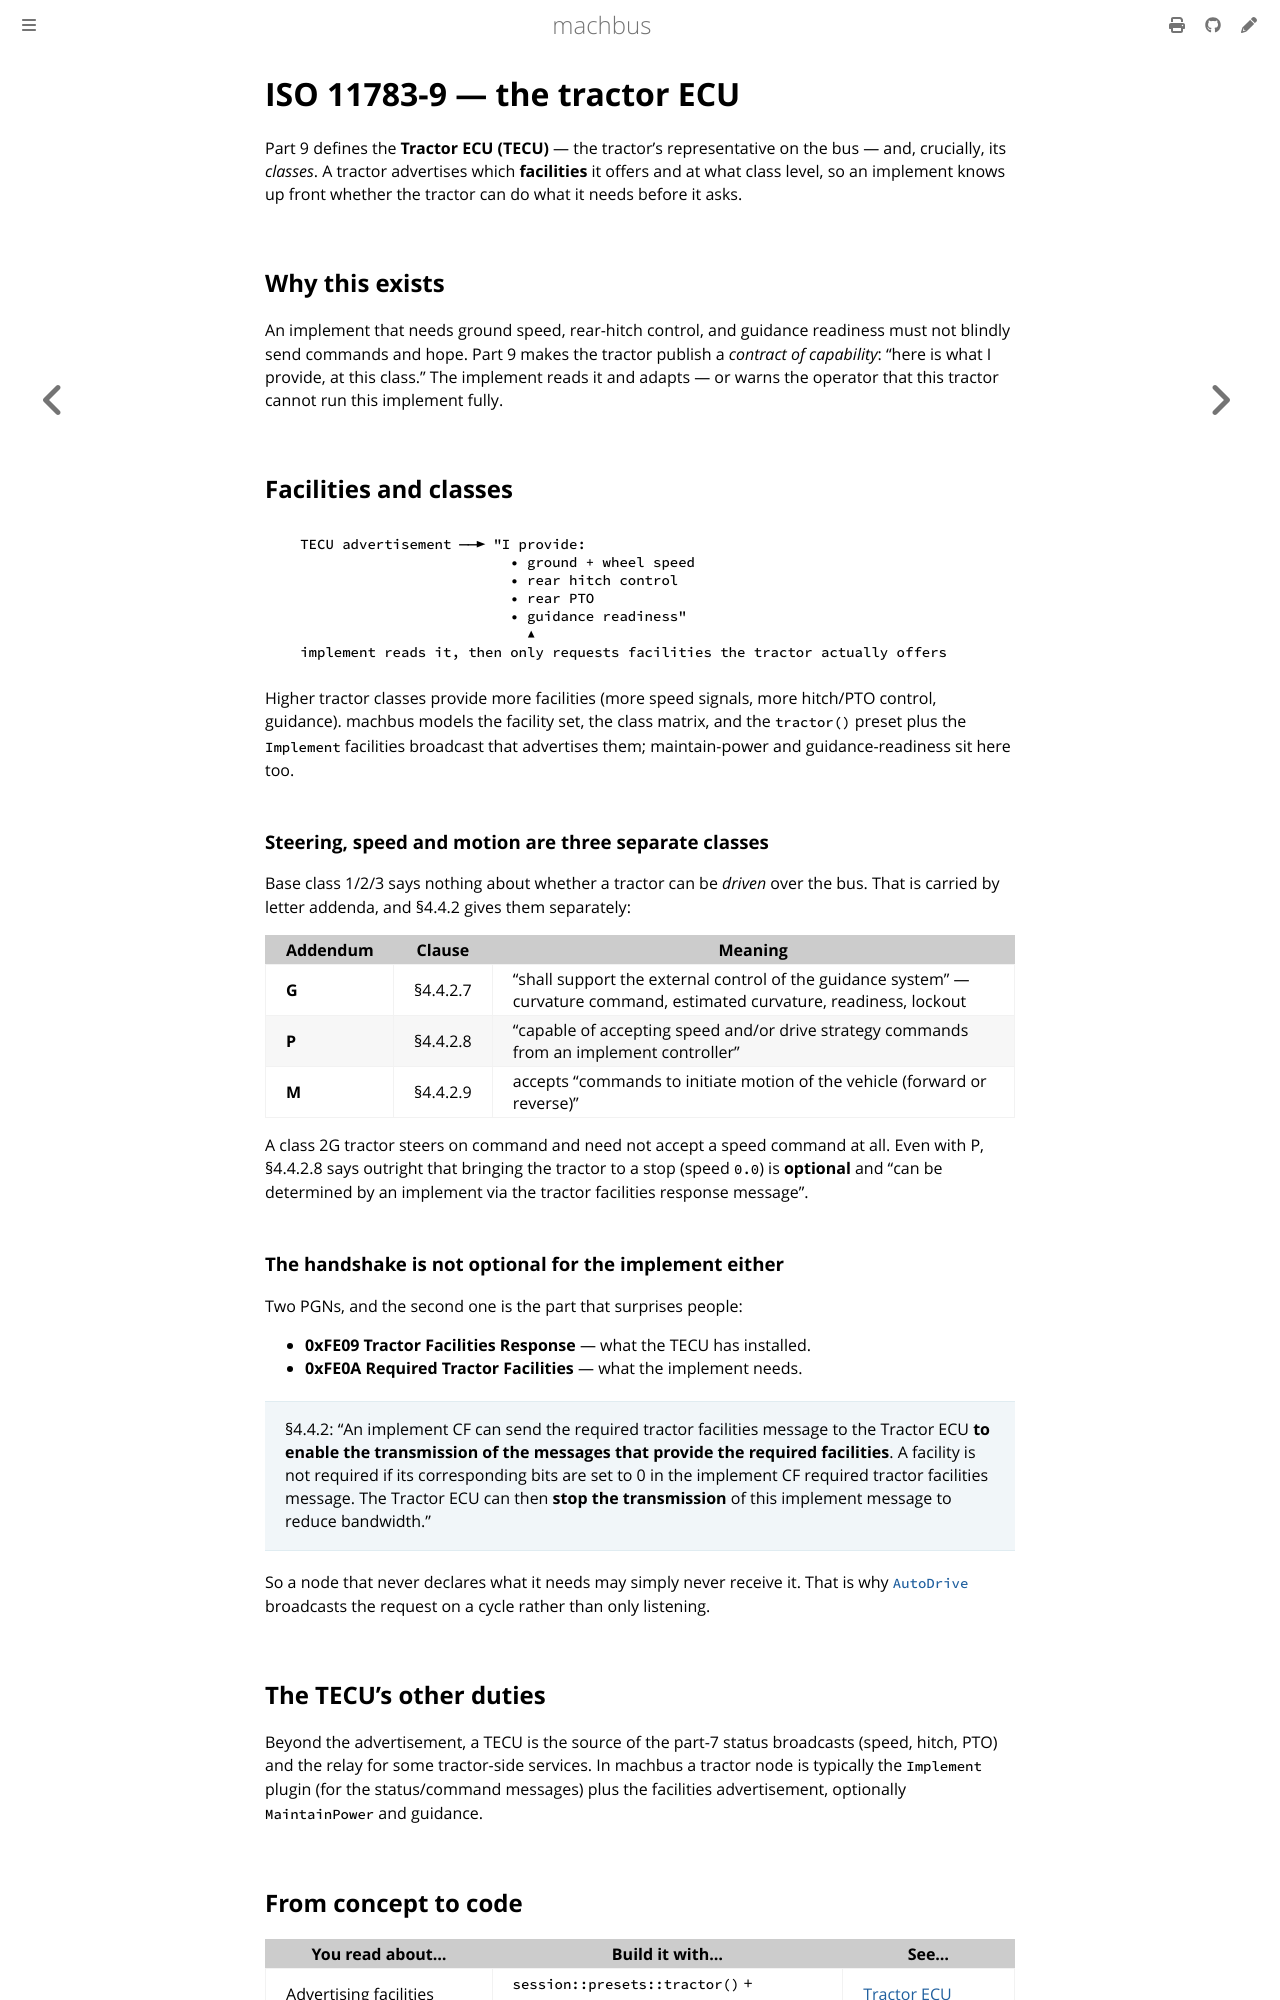

repository: robolibs/machbus · page: standards/iso11783-tractor-ecu.html · generator: mdbook

# ISO 11783-9 — the tractor ECU

Part 9 defines the **Tractor ECU (TECU)** — the tractor's representative on the bus —
and, crucially, its *classes*. A tractor advertises which **facilities** it offers and
at what class level, so an implement knows up front whether the tractor can do what it
needs before it asks.

## Why this exists

An implement that needs ground speed, rear-hitch control, and guidance readiness must
not blindly send commands and hope. Part 9 makes the tractor publish a *contract of
capability*: "here is what I provide, at this class." The implement reads it and adapts
— or warns the operator that this tractor cannot run this implement fully.

## Facilities and classes

```
   TECU advertisement ──► "I provide:
                            • ground + wheel speed
                            • rear hitch control
                            • rear PTO
                            • guidance readiness"
                              ▲
   implement reads it, then only requests facilities the tractor actually offers
```

Higher tractor classes provide more facilities (more speed signals, more hitch/PTO
control, guidance). machbus models the facility set, the class matrix, and the
`tractor()` preset plus the `Implement` facilities broadcast that advertises them;
maintain-power and guidance-readiness sit here too.

### Steering, speed and motion are three separate classes

Base class 1/2/3 says nothing about whether a tractor can be *driven* over the
bus. That is carried by letter addenda, and §4.4.2 gives them separately:

| Addendum | Clause | Meaning |
| --- | --- | --- |
| **G** | §4.4.2.7 | "shall support the external control of the guidance system" — curvature command, estimated curvature, readiness, lockout |
| **P** | §4.4.2.8 | "capable of accepting speed and/or drive strategy commands from an implement controller" |
| **M** | §4.4.2.9 | accepts "commands to initiate motion of the vehicle (forward or reverse)" |

A class 2G tractor steers on command and need not accept a speed command at all.
Even with P, §4.4.2.8 says outright that bringing the tractor to a stop
(speed `0.0`) is **optional** and "can be determined by an implement via the
tractor facilities response message".

### The handshake is not optional for the implement either

Two PGNs, and the second one is the part that surprises people:

- **0xFE09 Tractor Facilities Response** — what the TECU has installed.
- **0xFE0A Required Tractor Facilities** — what the implement needs.

> §4.4.2: "An implement CF can send the required tractor facilities message to
> the Tractor ECU **to enable the transmission of the messages that provide the
> required facilities**. A facility is not required if its corresponding bits are
> set to 0 in the implement CF required tractor facilities message. The Tractor
> ECU can then **stop the transmission** of this implement message to reduce
> bandwidth."

So a node that never declares what it needs may simply never receive it. That is
why [`AutoDrive`](../tutorials/autodrive.md#the-tractor-has-to-advertise-the-facility-first)
broadcasts the request on a cycle rather than only listening.

## The TECU's other duties

Beyond the advertisement, a TECU is the source of the part-7 status broadcasts (speed,
hitch, PTO) and the relay for some tractor-side services. In machbus a tractor node is
typically the `Implement` plugin (for the status/command messages) plus the facilities
advertisement, optionally `MaintainPower` and guidance.
